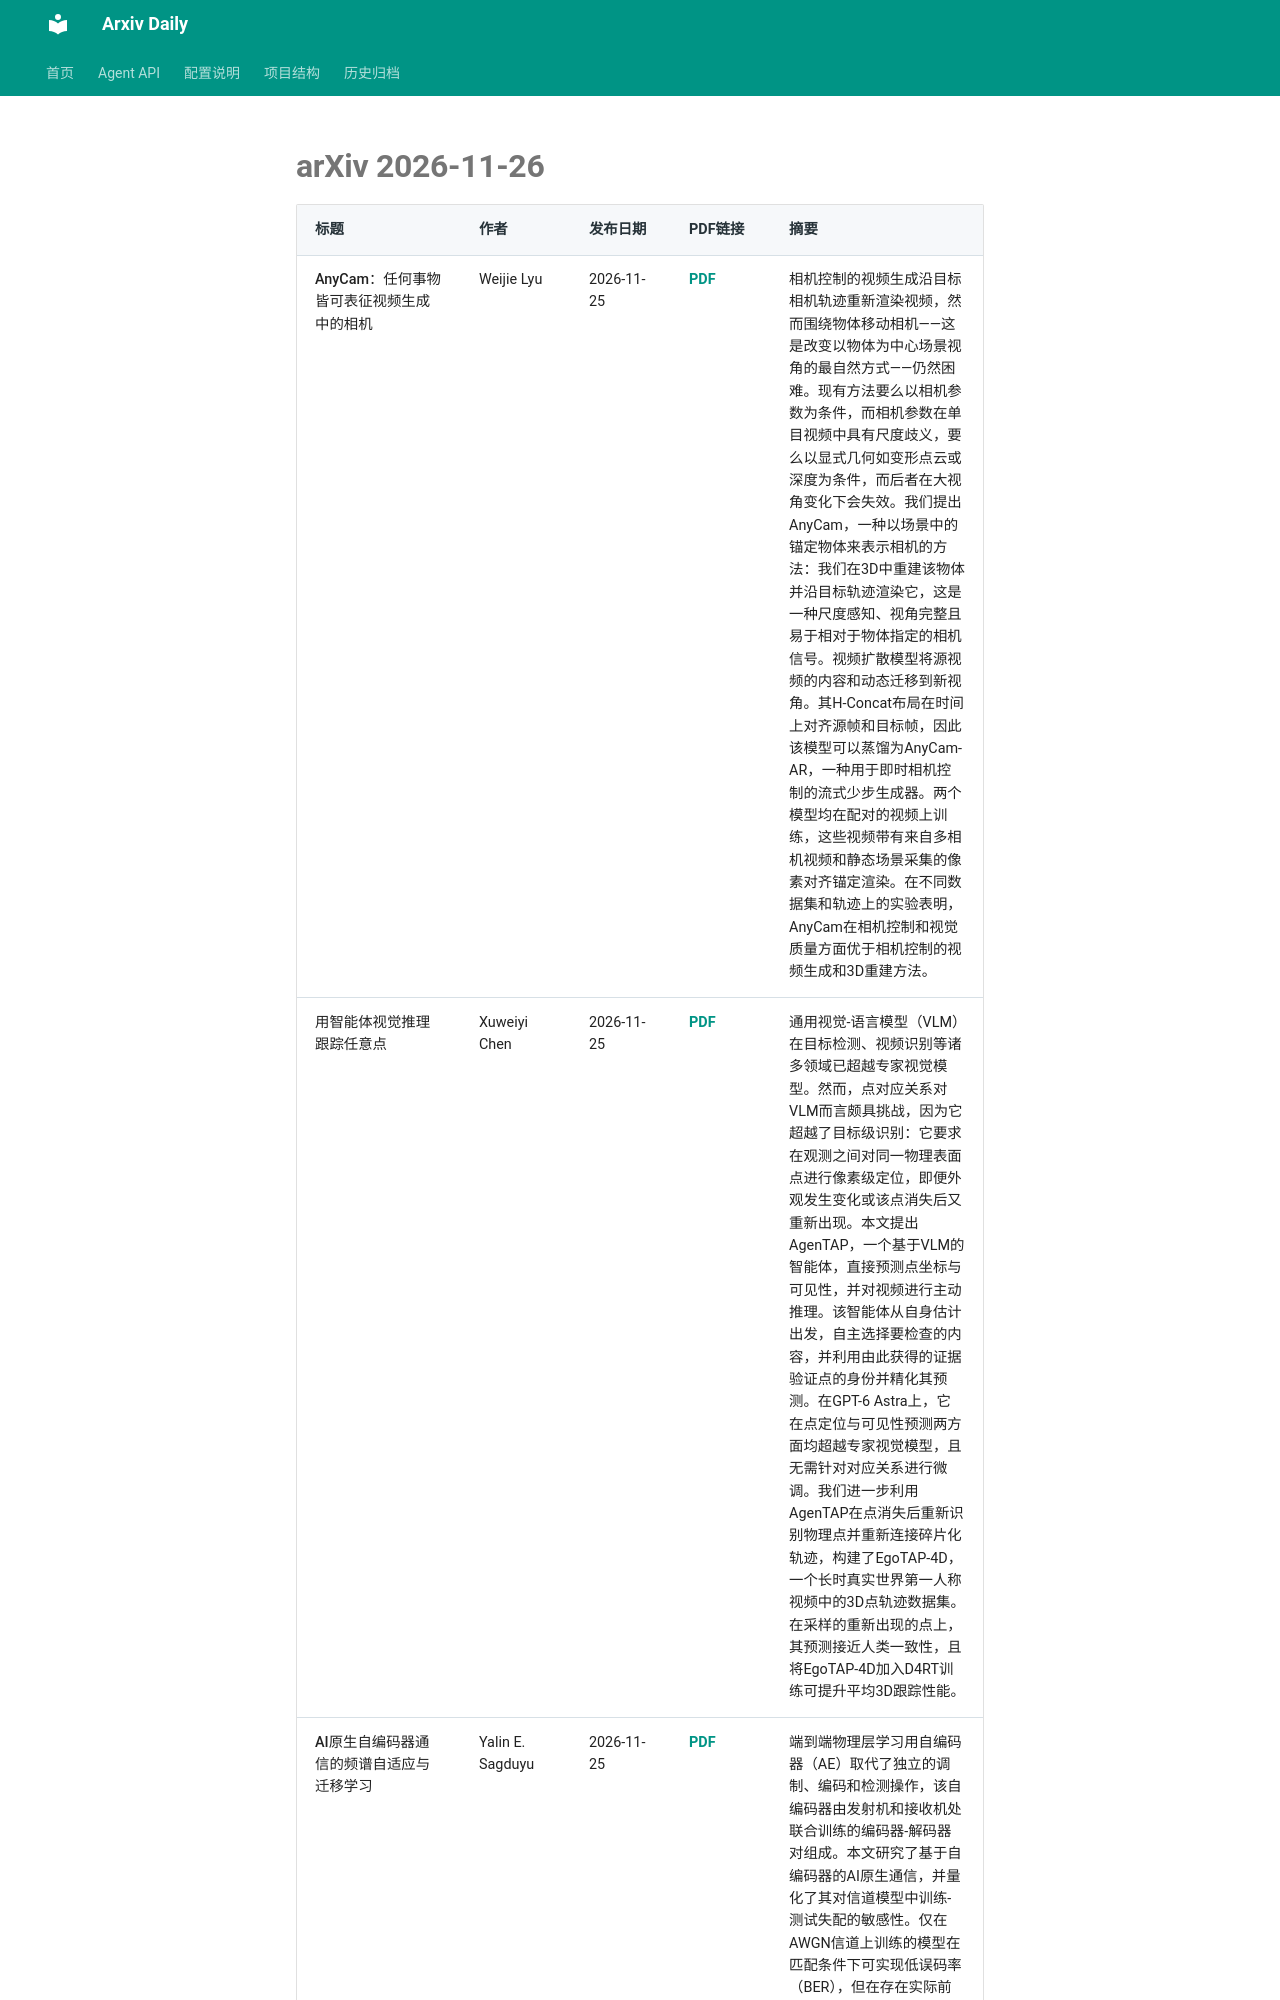

repository: Lcollection/Arxiv_Daily · page: daily-papers/2026-11-26-arxiv/index.html · generator: mkdocs

# arXiv 2026-11-26

| 标题 | 作者 | 发布日期 | PDF链接 | 摘要 |
|------|------|----------|--------|------|
| AnyCam：任何事物皆可表征视频生成中的相机 | Weijie Lyu | 2026-11-25 | [PDF](https://arxiv.org/pdf/2611.34944v1) | 相机控制的视频生成沿目标相机轨迹重新渲染视频，然而围绕物体移动相机——这是改变以物体为中心场景视角的最自然方式——仍然困难。现有方法要么以相机参数为条件，而相机参数在单目视频中具有尺度歧义，要么以显式几何如变形点云或深度为条件，而后者在大视角变化下会失效。我们提出AnyCam，一种以场景中的锚定物体来表示相机的方法：我们在3D中重建该物体并沿目标轨迹渲染它，这是一种尺度感知、视角完整且易于相对于物体指定的相机信号。视频扩散模型将源视频的内容和动态迁移到新视角。其H-Concat布局在时间上对齐源帧和目标帧，因此该模型可以蒸馏为AnyCam-AR，一种用于即时相机控制的流式少步生成器。两个模型均在配对的视频上训练，这些视频带有来自多相机视频和静态场景采集的像素对齐锚定渲染。在不同数据集和轨迹上的实验表明，AnyCam在相机控制和视觉质量方面优于相机控制的视频生成和3D重建方法。 |
| 用智能体视觉推理跟踪任意点 | Xuweiyi Chen | 2026-11-25 | [PDF](https://arxiv.org/pdf/2611.34943v1) | 通用视觉-语言模型（VLM）在目标检测、视频识别等诸多领域已超越专家视觉模型。然而，点对应关系对VLM而言颇具挑战，因为它超越了目标级识别：它要求在观测之间对同一物理表面点进行像素级定位，即便外观发生变化或该点消失后又重新出现。本文提出AgenTAP，一个基于VLM的智能体，直接预测点坐标与可见性，并对视频进行主动推理。该智能体从自身估计出发，自主选择要检查的内容，并利用由此获得的证据验证点的身份并精化其预测。在GPT-6 Astra上，它在点定位与可见性预测两方面均超越专家视觉模型，且无需针对对应关系进行微调。我们进一步利用AgenTAP在点消失后重新识别物理点并重新连接碎片化轨迹，构建了EgoTAP-4D，一个长时真实世界第一人称视频中的3D点轨迹数据集。在采样的重新出现的点上，其预测接近人类一致性，且将EgoTAP-4D加入D4RT训练可提升平均3D跟踪性能。 |
| AI原生自编码器通信的频谱自适应与迁移学习 | Yalin E. Sagduyu | 2026-11-25 | [PDF](https://arxiv.org/pdf/2611.34942v1) | 端到端物理层学习用自编码器（AE）取代了独立的调制、编码和检测操作，该自编码器由发射机和接收机处联合训练的编码器-解码器对组成。本文研究了基于自编码器的AI原生通信，并量化了其对信道模型中训练-测试失配的敏感性。仅在AWGN信道上训练的模型在匹配条件下可实现低误码
